Run: headless pygame with SDL's dummy video driver; simulated clock (each Clock.tick advances the game by its frame time, no real sleeping); random seed 0; keys injected as events and as key.get_pressed() state; no mouse input.
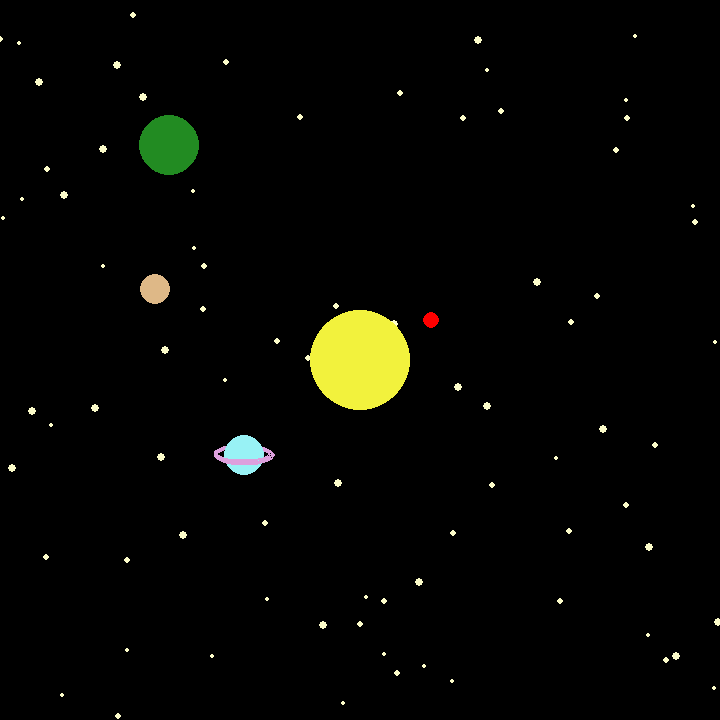
Frame 1 of 4 · flips 1–60 · no input
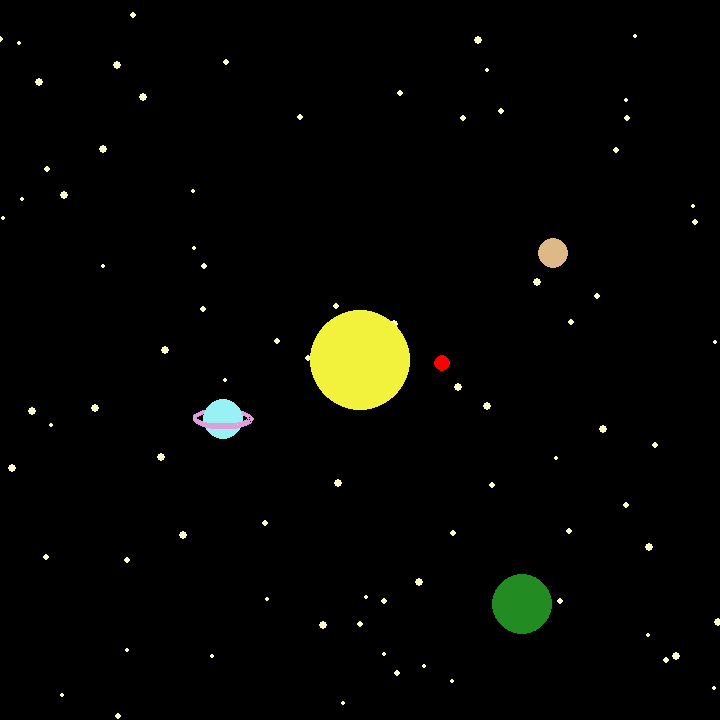
Frame 2 of 4 · flips 61–180 · tapped SPACE, RETURN · held RIGHT (→), D
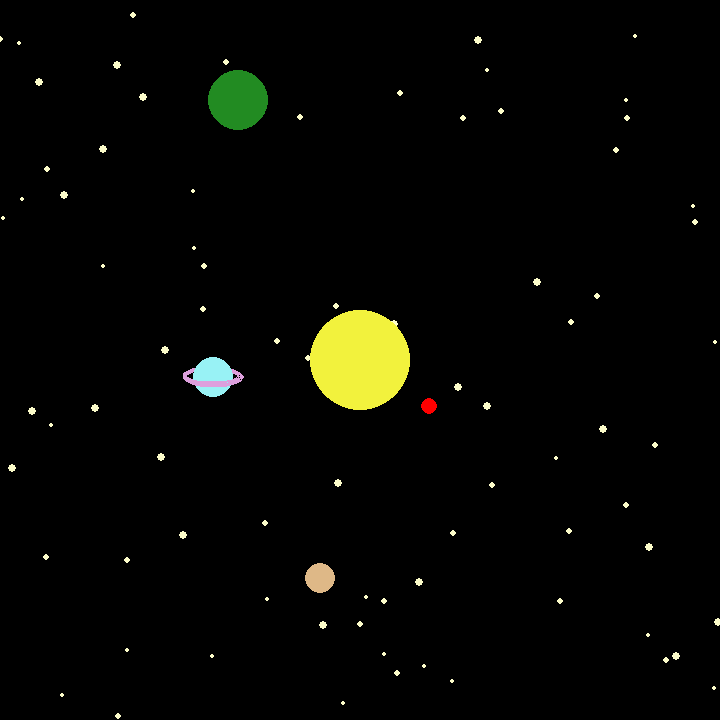
Frame 3 of 4 · flips 181–300 · held DOWN (↓), S
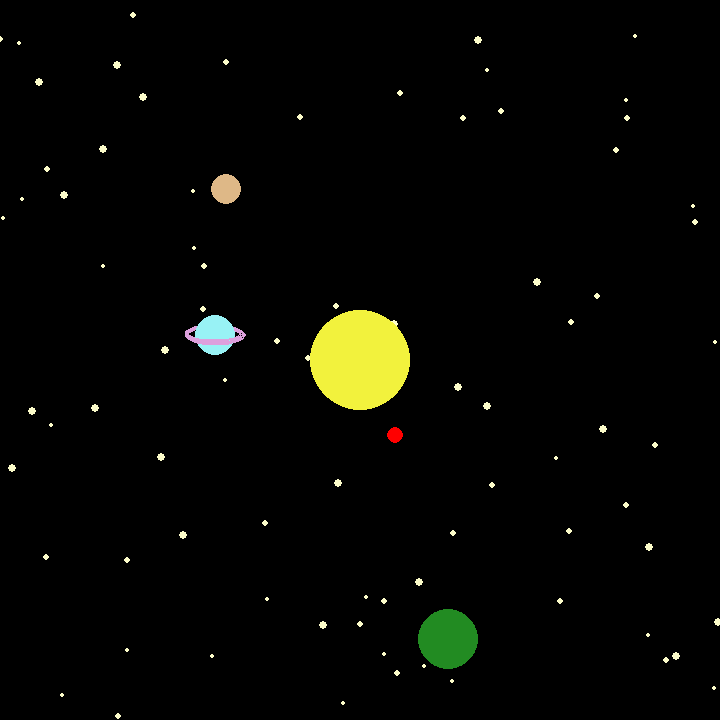
Frame 4 of 4 · flips 301–420 · held LEFT (←), A, UP (↑), W

The pygame program that drew these frames:

import pygame
import random
import math

pygame.init()

# defining colours
BLACK = (0, 0, 0)
PURPLE = (221, 160, 221)
GREEN = (34, 139, 34)
STARRY = (252, 252, 202)
RED = (255, 0, 0)
BROWN = (222, 184, 135)
LBLUE = (152, 242, 245)
YELLOW = (242, 242, 61)

PI = 3.141592653

SCREENW = 720
SCREENH = 720

size = (SCREENW, SCREENH)
screen = pygame.display.set_mode(size)
pygame.display.set_caption("Stars and Planets")

done = False

# creating random lists of coordinates and sizes for stars
stars1 = []
stars2 = []
for s in range (80):
    x_star1 = random.randrange(0, 720)
    y_star1 = random.randrange(0, 720)
    s_star1 = random.randrange(2, 5)
    stars1.append([x_star1, y_star1, s_star1])
    x_star2 = random.randrange(0, 720)
    y_star2 = random.randrange(0, 720)
    s_star2 = random.randrange(2, 5)
    stars2.append([x_star2, y_star2, s_star2])

# variables for planets

# making centre of screen the centre of rotation
centre_of_rotation_x = SCREENW / 2
centre_of_rotation_y = SCREENH / 2

# creating a list of angular velocity with different speeds
omega = []
# creating a list of the same angle to use with omega
angles = []
for o in range(1, 5):
    omega_values = 0.1 / o
    omega.append(omega_values)
    angle = math.radians(45)
    angles.append(angle)

# creating 4 planets, spaced out evenly
planets = []
for p in range (80, 291, 70):
    radius = p
    x = centre_of_rotation_x + radius * math.cos(angle)
    y = centre_of_rotation_y - radius * math.sin(angle)
    planets.append([radius, x, y])

clock = pygame.time.Clock()

# main program loop
while done == False:
    for event in pygame.event.get():
        if event.type == pygame.QUIT:
            done = True

    # getting time to make stars blink every half second
    current_time = pygame.time.get_ticks()
    star_time = math.floor(current_time / 500)

    # setting planets to move at different speeds in a circle
    for v in range(4):
        angles[v] += omega[v]
        planets[v][1] = planets[v][1] + planets[v][0] * omega[v] * math.cos(angles[v] + PI / 2)
        planets[v][2] = planets[v][2] - planets[v][0] * omega[v] * math.sin(angles[v] + PI / 2)

    # putting a ring around the blue planet
    back_ring = [planets[1][1] - 30, planets[1][2] - 10, 60, 20]
    front_ring = [planets[1][1] - 30, planets[1][2] - 10, 60, 20]

    screen.fill(BLACK)

    # drawing stars behind everything else
    for s in range(80):
        if star_time % 2 == 0:
            pygame.draw.circle(screen, STARRY, [stars1[s][0], stars1[s][1]], stars1[s][2])
        if star_time % 2 != 0:
            pygame.draw.circle(screen, STARRY, [stars2[s][0], stars2[s][1]], stars2[s][2])

    # drawing sun
    pygame.draw.circle(screen, YELLOW, [360, 360], 50)

    # drawing planets
    pygame.draw.circle(screen, RED, [planets[0][1], planets[0][2]], 8)

    # drawing ring around blue
    pygame.draw.arc(screen, PURPLE, back_ring, 0, PI, 4)
    pygame.draw.circle(screen, LBLUE, [planets[1][1], planets[1][2]], 20)
    pygame.draw.arc(screen, PURPLE, front_ring, PI, 0, 4)

    pygame.draw.circle(screen, BROWN, [planets[2][1], planets[2][2]], 15)
    pygame.draw.circle(screen, GREEN, [planets[3][1], planets[3][2]], 30)


    pygame.display.flip()

    clock.tick(60)

pygame.quit()
